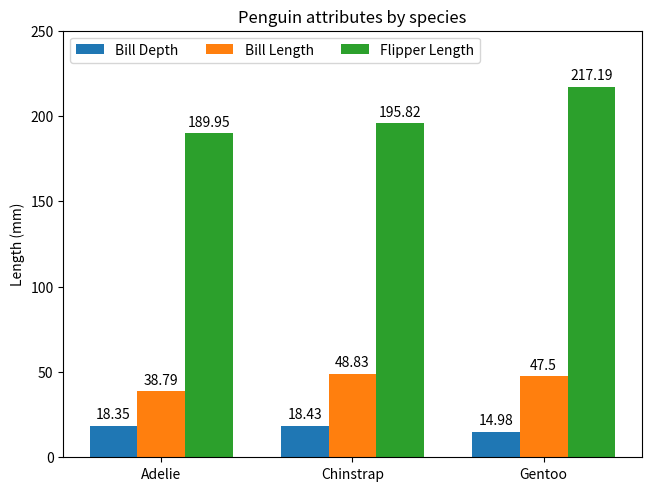

Here is the Python script that generated this plot:

import matplotlib.pyplot as plr
import matplotlib.pyplot as plt
import  numpy as np


species = ("Adelie", "Chinstrap", "Gentoo")
penguin_means = {
    'Bill Depth': (18.35, 18.43, 14.98),
    'Bill Length': (38.79, 48.83, 47.50),
    'Flipper Length': (189.95, 195.82, 217.19),
}
x=np.arange(len(species))
width=0.25
multiplier=0

fig,ax=plt.subplots(layout='constrained')

for attribute,measurement in penguin_means.items():
    offset=width*multiplier
    rects=ax.bar(x+offset,measurement,width,label=attribute)
    ax.bar_label(rects,padding=3)
    multiplier+=1

ax.set_ylabel('Length (mm)')
ax.set_title('Penguin attributes by species')
ax.set_xticks(x+width,species)
ax.legend(loc='upper left',ncols=3)
ax.set_ylim(0,250)

plt.show()